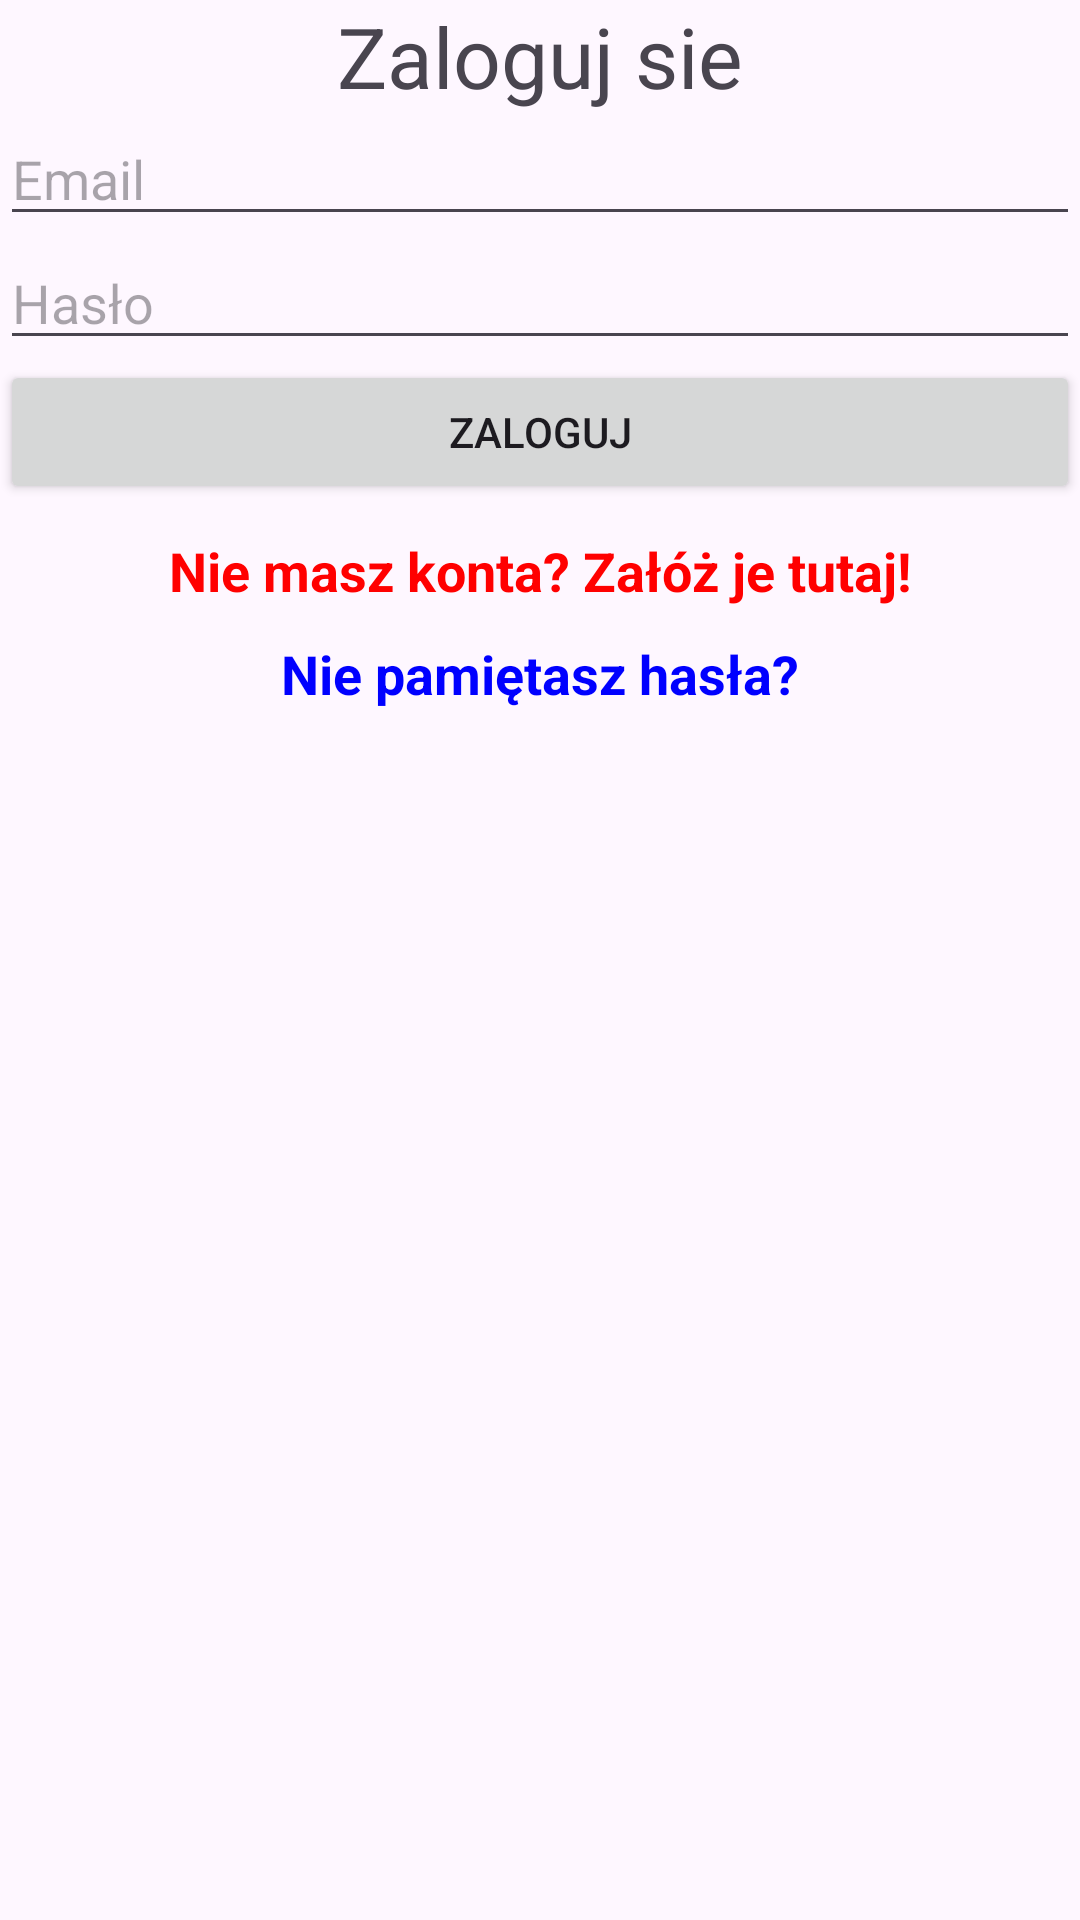

The Android layout XML behind this screen, and the referenced resources:
<!-- AndroidManifest.xml: application theme Theme.JsonPlaceholderAppNew -->
<!-- res/layout/activity_login.xml -->
<?xml version="1.0" encoding="utf-8"?>
<LinearLayout xmlns:android="http://schemas.android.com/apk/res/android"
    xmlns:app="http://schemas.android.com/apk/res-auto"
    xmlns:tools="http://schemas.android.com/tools"
    android:id="@+id/main"
    android:layout_width="match_parent"
    android:layout_height="match_parent"
    tools:context=".LoginActivity"
    android:orientation="vertical">

    <TextView
        android:layout_width="match_parent"
        android:layout_height="wrap_content"
        android:text="Zaloguj sie"
        android:textSize="28dp"
        android:textAlignment="center"/>

    <EditText
        android:id="@+id/email_reg"
        android:layout_width="match_parent"
        android:layout_height="wrap_content"
        android:hint="Email"
        android:inputType="textEmailAddress"/>

    <EditText
        android:id="@+id/password_reg"
        android:layout_width="match_parent"
        android:layout_height="wrap_content"
        android:hint="Hasło"
        android:inputType="textPassword"/>

    <Button
        android:id="@+id/signInBtn"
        android:layout_width="match_parent"
        android:layout_height="wrap_content"
        android:text="ZALOGUJ"/>

    <TextView
        android:id="@+id/tv_register_btn"
        android:layout_width="match_parent"
        android:layout_height="wrap_content"
        android:layout_marginTop="10dp"
        android:text="Nie masz konta? Załóż je tutaj!"
        android:textSize="18dp"
        android:textStyle="bold"
        android:textColor="#FF0000"
        android:textAlignment="center"/>

    <TextView
        android:id="@+id/tv_password_change_btn"
        android:layout_width="match_parent"
        android:layout_height="wrap_content"
        android:layout_marginTop="10dp"
        android:text="Nie pamiętasz hasła?"
        android:textSize="18dp"
        android:textStyle="bold"
        android:textColor="#0000FF"
        android:textAlignment="center"/>

    <FrameLayout
        android:id="@+id/frame_layout"
        android:layout_width="410dp"
        android:layout_height="200dp"/>

</LinearLayout>
<!-- resources referenced by this layout -->
<resources>
  <style name="Theme.JsonPlaceholderAppNew" parent="Base.Theme.JsonPlaceholderAppNew" />
  <style name="Base.Theme.JsonPlaceholderAppNew" parent="Theme.Material3.DayNight.NoActionBar">
          
          
      </style>
</resources>
